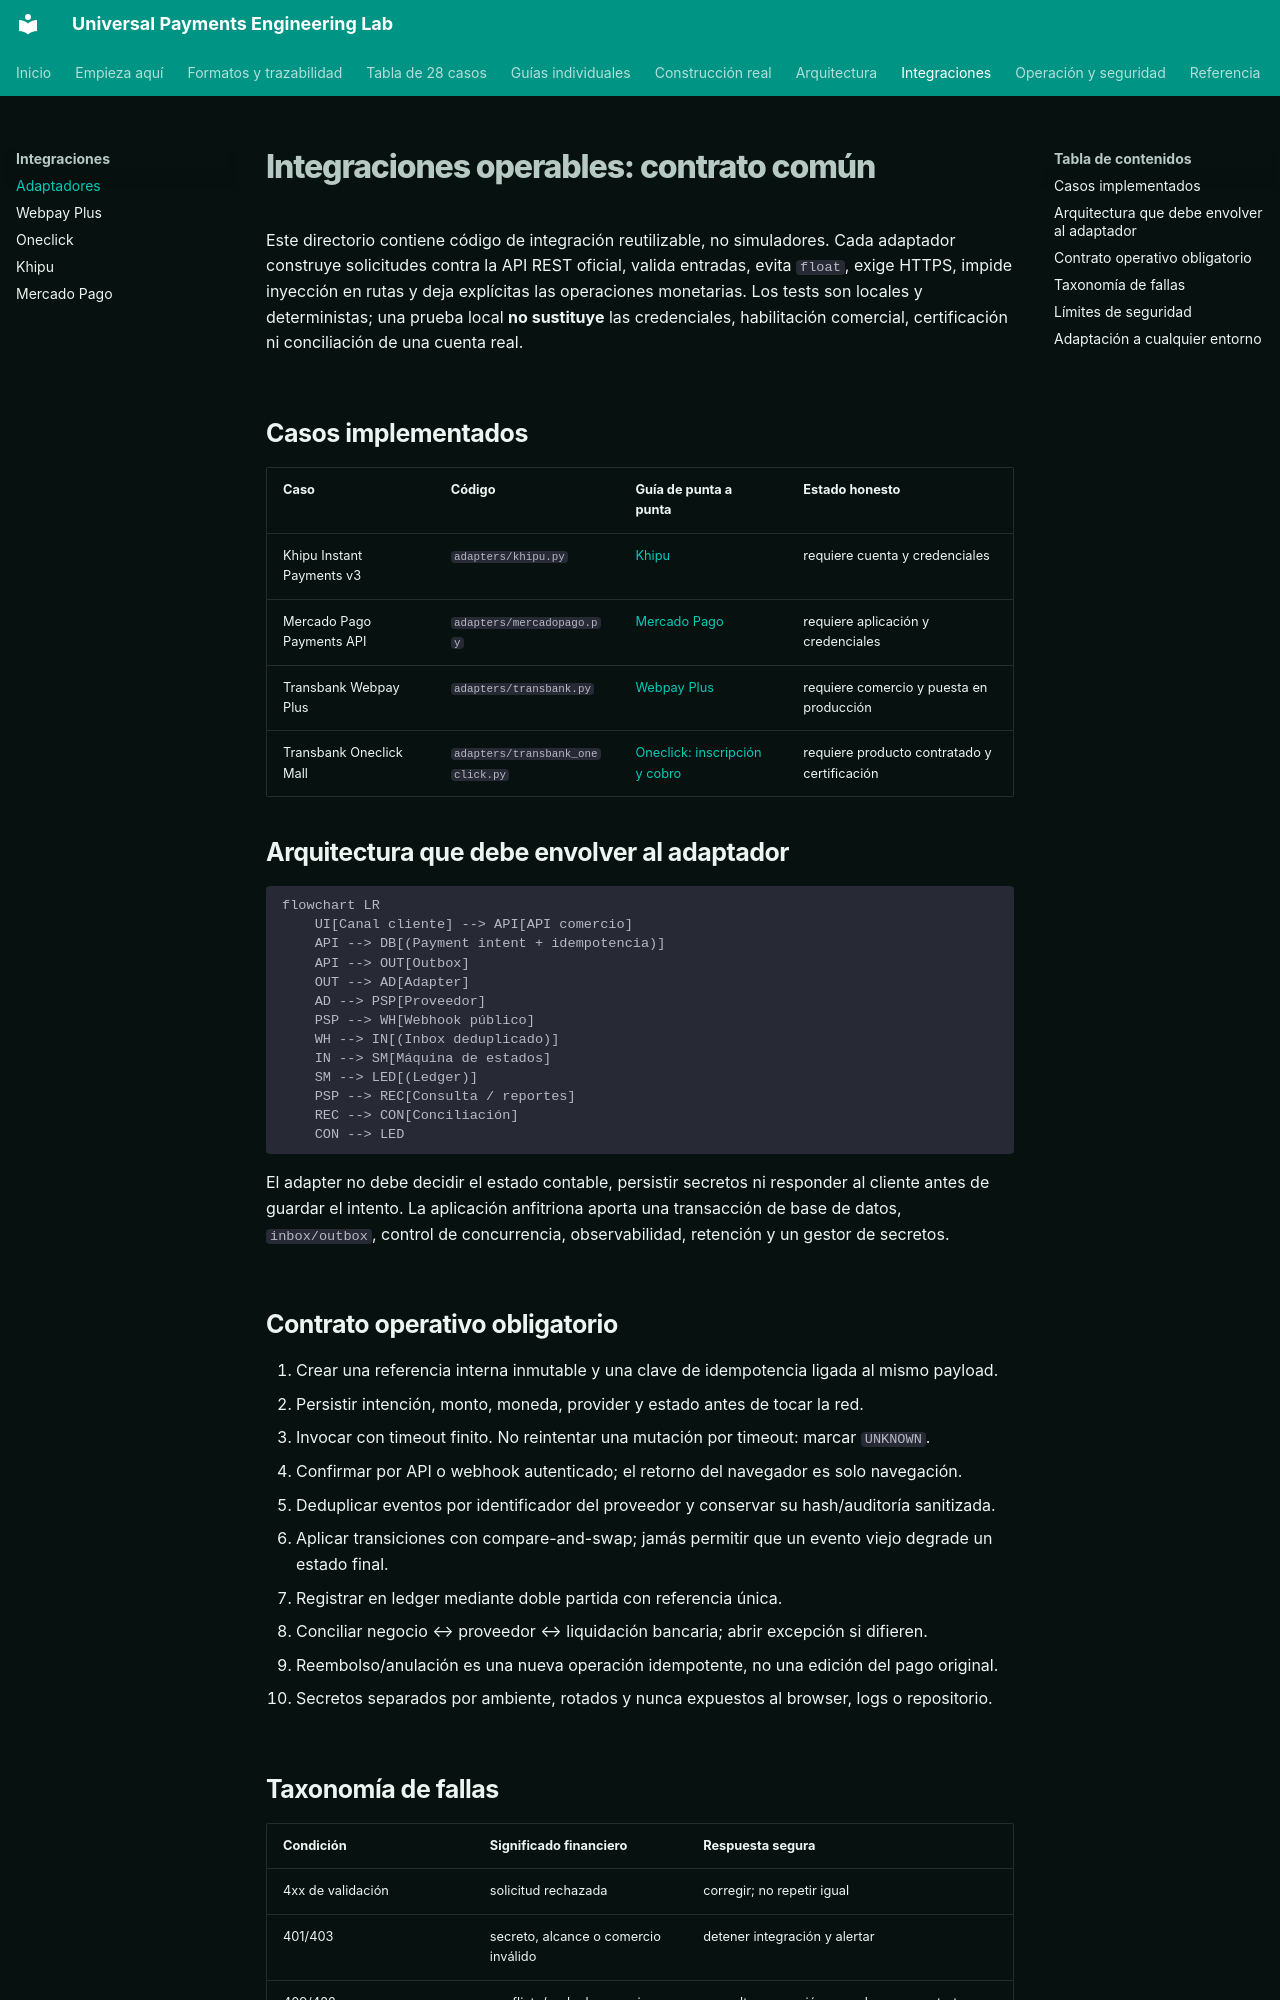

repository: vladimiracunadev-create/universal-payments-engineering-lab · page: integrations/ADAPTERS.html · generator: mkdocs

# Integraciones operables: contrato común

Este directorio contiene código de integración reutilizable, no simuladores. Cada adaptador construye solicitudes contra la API REST oficial, valida entradas, evita `float`, exige HTTPS, impide inyección en rutas y deja explícitas las operaciones monetarias. Los tests son locales y deterministas; una prueba local **no sustituye** las credenciales, habilitación comercial, certificación ni conciliación de una cuenta real.

## Casos implementados

| Caso | Código | Guía de punta a punta | Estado honesto |
|---|---|---|---|
| Khipu Instant Payments v3 | `adapters/khipu.py` | [Khipu](KHIPU.md) | requiere cuenta y credenciales |
| Mercado Pago Payments API | `adapters/mercadopago.py` | [Mercado Pago](MERCADO_PAGO.md) | requiere aplicación y credenciales |
| Transbank Webpay Plus | `adapters/transbank.py` | [Webpay Plus](TRANSBANK_WEBPAY_PLUS.md) | requiere comercio y puesta en producción |
| Transbank Oneclick Mall | `adapters/transbank_oneclick.py` | [Oneclick: inscripción y cobro](TRANSBANK_ONECLICK.md) | requiere producto contratado y certificación |

## Arquitectura que debe envolver al adaptador

```mermaid
flowchart LR
    UI[Canal cliente] --> API[API comercio]
    API --> DB[(Payment intent + idempotencia)]
    API --> OUT[Outbox]
    OUT --> AD[Adapter]
    AD --> PSP[Proveedor]
    PSP --> WH[Webhook público]
    WH --> IN[(Inbox deduplicado)]
    IN --> SM[Máquina de estados]
    SM --> LED[(Ledger)]
    PSP --> REC[Consulta / reportes]
    REC --> CON[Conciliación]
    CON --> LED
```

El adapter no debe decidir el estado contable, persistir secretos ni responder al cliente antes de guardar el intento. La aplicación anfitriona aporta una transacción de base de datos, `inbox/outbox`, control de concurrencia, observabilidad, retención y un gestor de secretos.

## Contrato operativo obligatorio

1. Crear una referencia interna inmutable y una clave de idempotencia ligada al mismo payload.
2. Persistir intención, monto, moneda, provider y estado antes de tocar la red.
3. Invocar con timeout finito. No reintentar una mutación por timeout: marcar `UNKNOWN`.
4. Confirmar por API o webhook autenticado; el retorno del navegador es solo navegación.
5. Deduplicar eventos por identificador del proveedor y conservar su hash/auditoría sanitizada.
6. Aplicar transiciones con compare-and-swap; jamás permitir que un evento viejo degrade un estado final.
7. Registrar en ledger mediante doble partida con referencia única.
8. Conciliar negocio ↔ proveedor ↔ liquidación bancaria; abrir excepción si difieren.
9. Reembolso/anulación es una nueva operación idempotente, no una edición del pago original.
10. Secretos separados por ambiente, rotados y nunca expuestos al browser, logs o repositorio.
